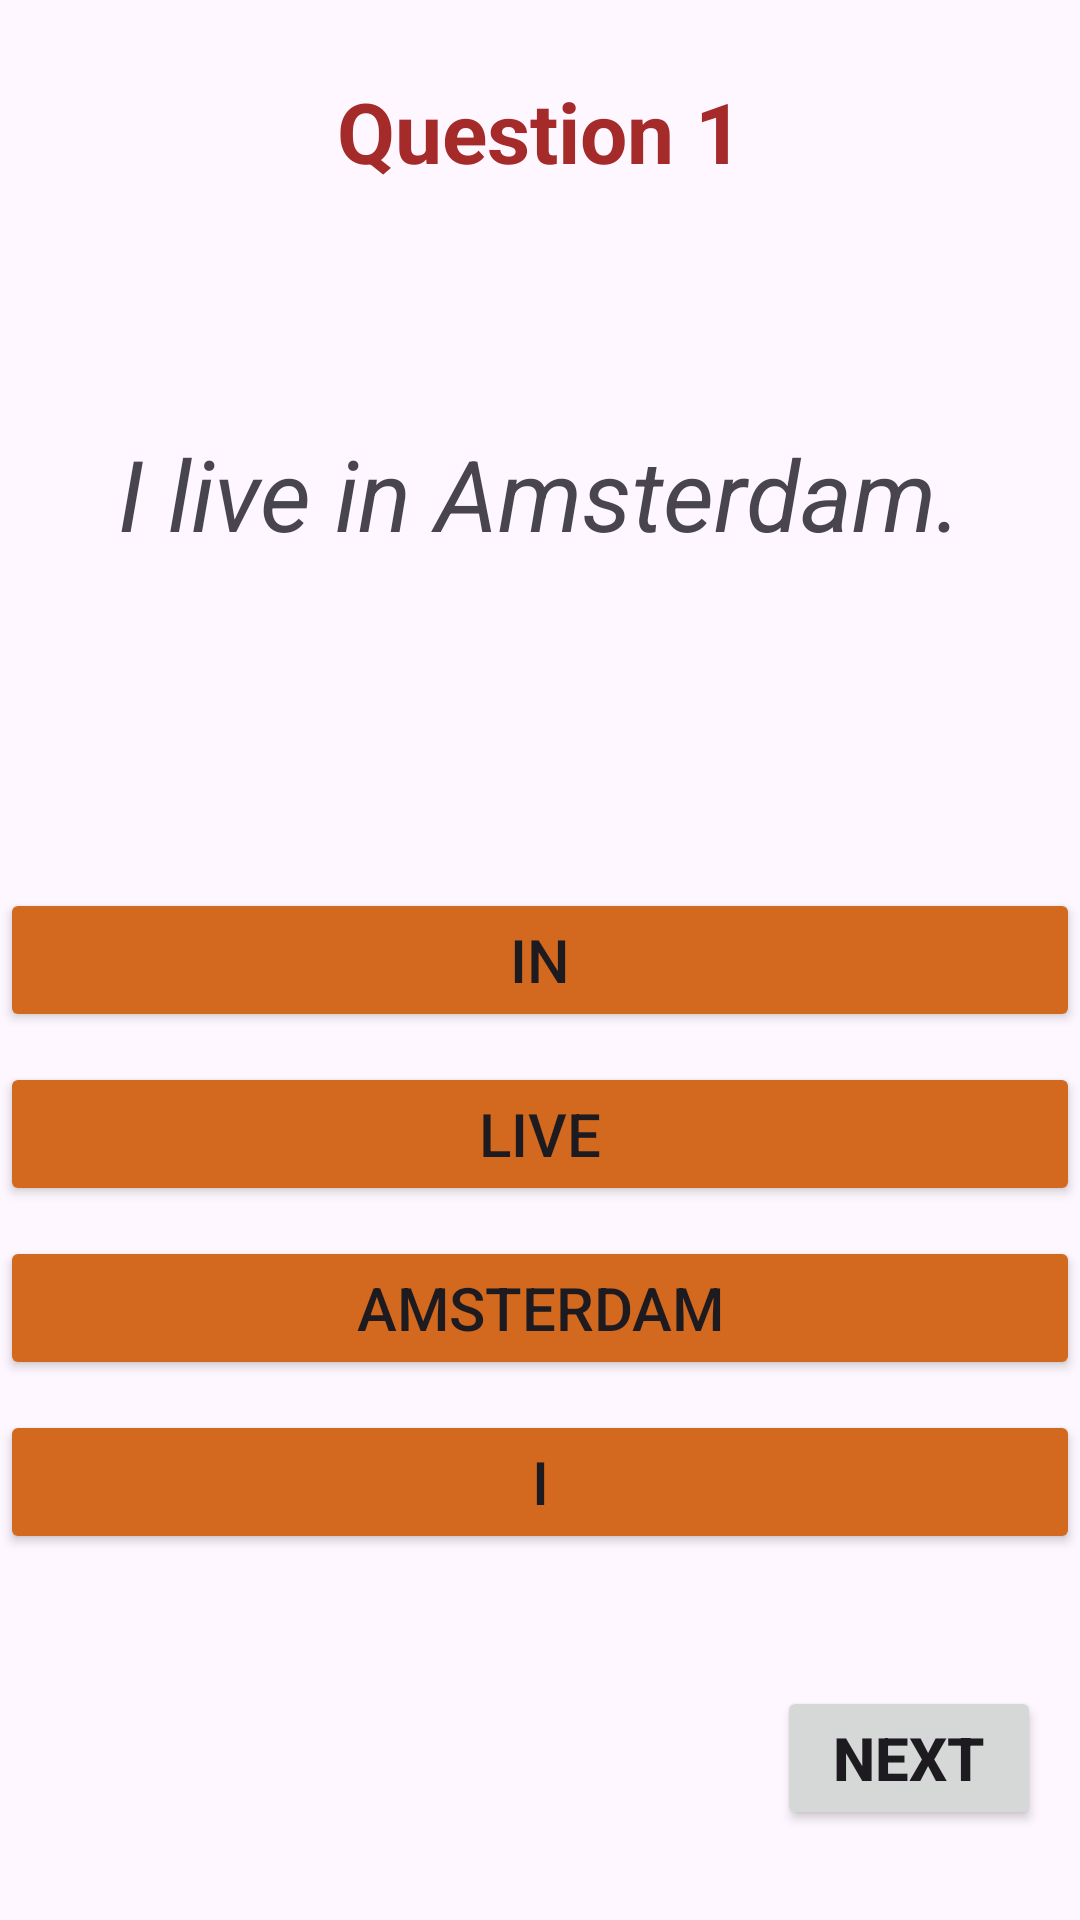

Write the Android layout XML for this screen, with the resource values it uses.
<!-- AndroidManifest.xml: application theme Theme.Material3.Light -->
<!-- res/layout/activity_english_grammar_question1.xml -->
<?xml version="1.0" encoding="utf-8"?>
<androidx.constraintlayout.widget.ConstraintLayout xmlns:android="http://schemas.android.com/apk/res/android"
    xmlns:app="http://schemas.android.com/apk/res-auto"
    xmlns:tools="http://schemas.android.com/tools"
    android:layout_width="match_parent"
    android:layout_height="match_parent"
    tools:context=".activities.EnglishGrammarQuestion1">

    <TextView
        android:id="@+id/q1"
        android:layout_width="match_parent"
        android:layout_height="wrap_content"
        android:layout_margin="25dp"
        android:gravity="center"
        android:text="@string/q_1"
        android:textColor="@color/questionColor"
        android:textSize="28sp"
        android:textStyle="bold"
        app:layout_constraintEnd_toEndOf="parent"
        app:layout_constraintStart_toStartOf="parent"
        app:layout_constraintTop_toTopOf="parent" />

    <TextView
        android:id="@+id/s1"
        android:layout_width="wrap_content"
        android:layout_height="wrap_content"
        android:layout_marginBottom="30sp"
        android:text="@string/i_live_in_amsterdam_s1"
        android:textSize="33sp"
        android:textStyle="italic"
        app:layout_constraintBottom_toTopOf="@+id/option1"
        app:layout_constraintEnd_toEndOf="parent"
        app:layout_constraintStart_toStartOf="parent"
        app:layout_constraintTop_toBottomOf="@+id/q1" />


    <Button
        android:id="@+id/option1"
        android:layout_width="0dp"
        android:layout_height="wrap_content"
        android:backgroundTint="@color/questionButtonColor"
        android:gravity="center"
        android:text="@string/in"
        android:textSize="20sp"
        app:layout_constraintBottom_toBottomOf="parent"
        app:layout_constraintEnd_toEndOf="parent"
        app:layout_constraintStart_toStartOf="parent"
        app:layout_constraintTop_toTopOf="parent" />

    <Button
        android:id="@+id/option2"
        android:layout_width="0dp"
        android:layout_height="wrap_content"
        android:layout_marginTop="10dp"
        android:backgroundTint="@color/questionButtonColor"
        android:gravity="center"
        android:text="@string/live"
        android:textSize="20sp"
        app:layout_constraintEnd_toEndOf="parent"
        app:layout_constraintStart_toStartOf="parent"
        app:layout_constraintTop_toBottomOf="@id/option1" />

    <Button
        android:id="@+id/option3"
        android:layout_width="0dp"
        android:layout_height="wrap_content"
        android:layout_marginTop="10dp"
        android:backgroundTint="@color/questionButtonColor"
        android:gravity="center"
        android:text="@string/amsterdam"
        android:textSize="20sp"
        app:layout_constraintEnd_toEndOf="parent"
        app:layout_constraintStart_toStartOf="parent"
        app:layout_constraintTop_toBottomOf="@id/option2" />

    <Button
        android:id="@+id/option4"
        android:layout_width="0dp"
        android:layout_height="wrap_content"
        android:layout_marginTop="10dp"
        android:backgroundTint="@color/questionButtonColor"
        android:gravity="center"
        android:text="@string/i"
        android:textSize="20sp"
        app:layout_constraintEnd_toEndOf="parent"
        app:layout_constraintStart_toStartOf="parent"
        app:layout_constraintTop_toBottomOf="@id/option3" />

    <Button
        android:id="@+id/nextButton"
        android:layout_width="wrap_content"
        android:layout_height="wrap_content"
        android:text="@string/next"
        android:textSize="20sp"
        android:textStyle="bold"
        app:layout_constraintBottom_toBottomOf="parent"
        app:layout_constraintEnd_toEndOf="parent"
        android:layout_marginBottom="30dp"
        android:layout_marginEnd="13dp"/>
</androidx.constraintlayout.widget.ConstraintLayout>
<!-- resources referenced by this layout -->
<resources>
  <color name="questionButtonColor">#D2691E</color>
  <color name="questionColor">#A52A2A</color>
  <string name="amsterdam">Amsterdam</string>
  <string name="i">I</string>
  <string name="i_live_in_amsterdam_s1">I live in Amsterdam.</string>
  <string name="in">In</string>
  <string name="live">Live</string>
  <string name="next">Next</string>
  <string name="q_1">Question 1</string>
</resources>
